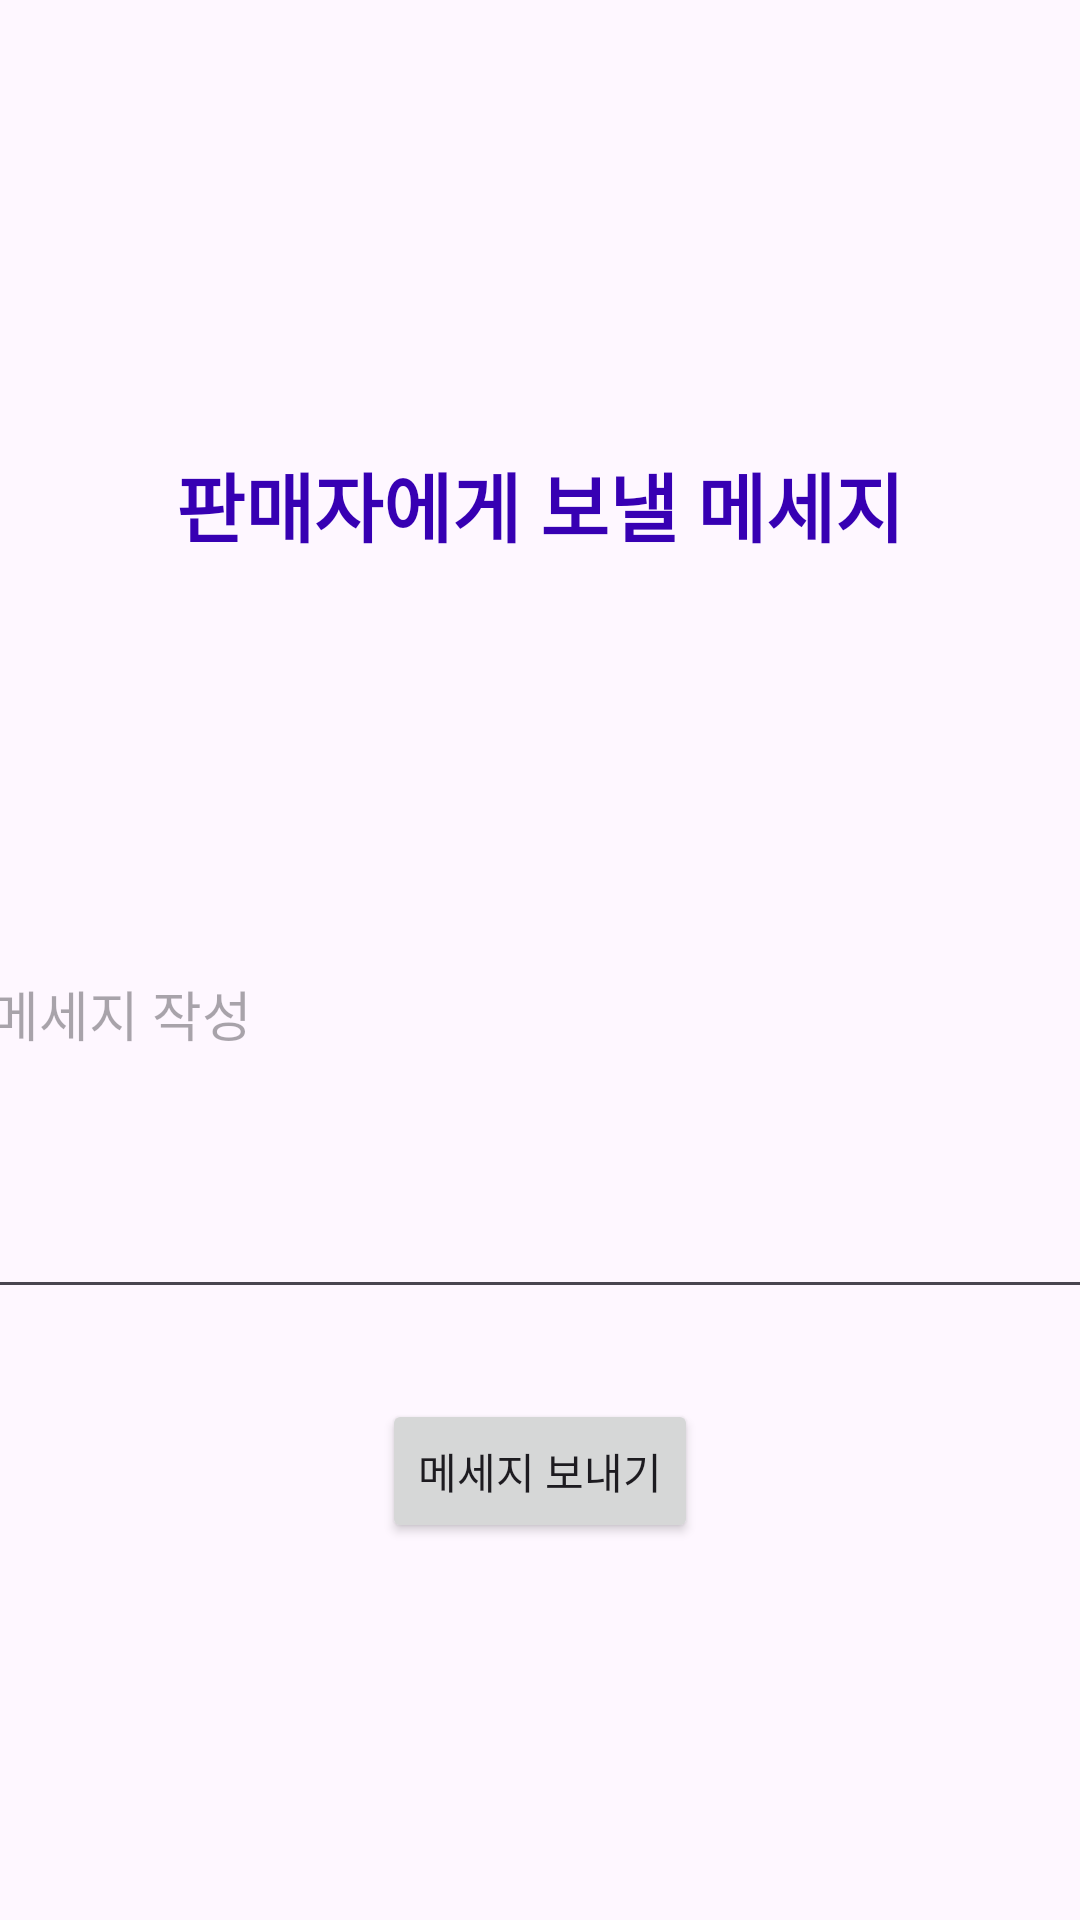

Here is an Android app screen rendered from its layout file. Give the layout XML and the strings, colors and styles it references.
<!-- AndroidManifest.xml: application theme Theme.MarketplaceFirebase -->
<!-- res/layout/activity_message.xml -->
<?xml version="1.0" encoding="utf-8"?>
<androidx.constraintlayout.widget.ConstraintLayout xmlns:android="http://schemas.android.com/apk/res/android"
    xmlns:app="http://schemas.android.com/apk/res-auto"
    xmlns:tools="http://schemas.android.com/tools"
    android:layout_width="match_parent"
    android:layout_height="match_parent">

    <TextView
        android:id="@+id/textSendMessage"
        android:layout_width="wrap_content"
        android:layout_height="wrap_content"
        android:layout_marginTop="150dp"
        android:gravity="center"
        android:text="판매자에게 보낼 메세지"
        android:textColor="@color/design_default_color_primary_dark"
        android:textSize="25dp"
        android:textStyle="bold"
        app:layout_constraintEnd_toEndOf="parent"
        app:layout_constraintStart_toStartOf="parent"
        app:layout_constraintTop_toTopOf="parent" />

    <EditText
        android:id="@+id/editMessage"
        android:layout_width="376dp"
        android:layout_height="200dp"
        android:layout_marginTop="50dp"
        android:hint="메세지 작성"
        android:inputType="textMultiLine"
        app:layout_constraintEnd_toEndOf="parent"
        app:layout_constraintStart_toStartOf="parent"
        app:layout_constraintTop_toBottomOf="@+id/textSendMessage" />

    <Button
        android:id="@+id/sendButton"
        android:layout_width="wrap_content"
        android:layout_height="wrap_content"
        android:layout_marginTop="30dp"
        android:text="메세지 보내기"
        app:layout_constraintEnd_toEndOf="parent"
        app:layout_constraintStart_toStartOf="parent"
        app:layout_constraintTop_toBottomOf="@+id/editMessage" />

</androidx.constraintlayout.widget.ConstraintLayout>
<!-- resources referenced by this layout -->
<resources>
  <style name="Theme.MarketplaceFirebase" parent="Base.Theme.MarketplaceFirebase" />
  <style name="Base.Theme.MarketplaceFirebase" parent="Theme.Material3.DayNight.NoActionBar">
          
          
      </style>
</resources>
